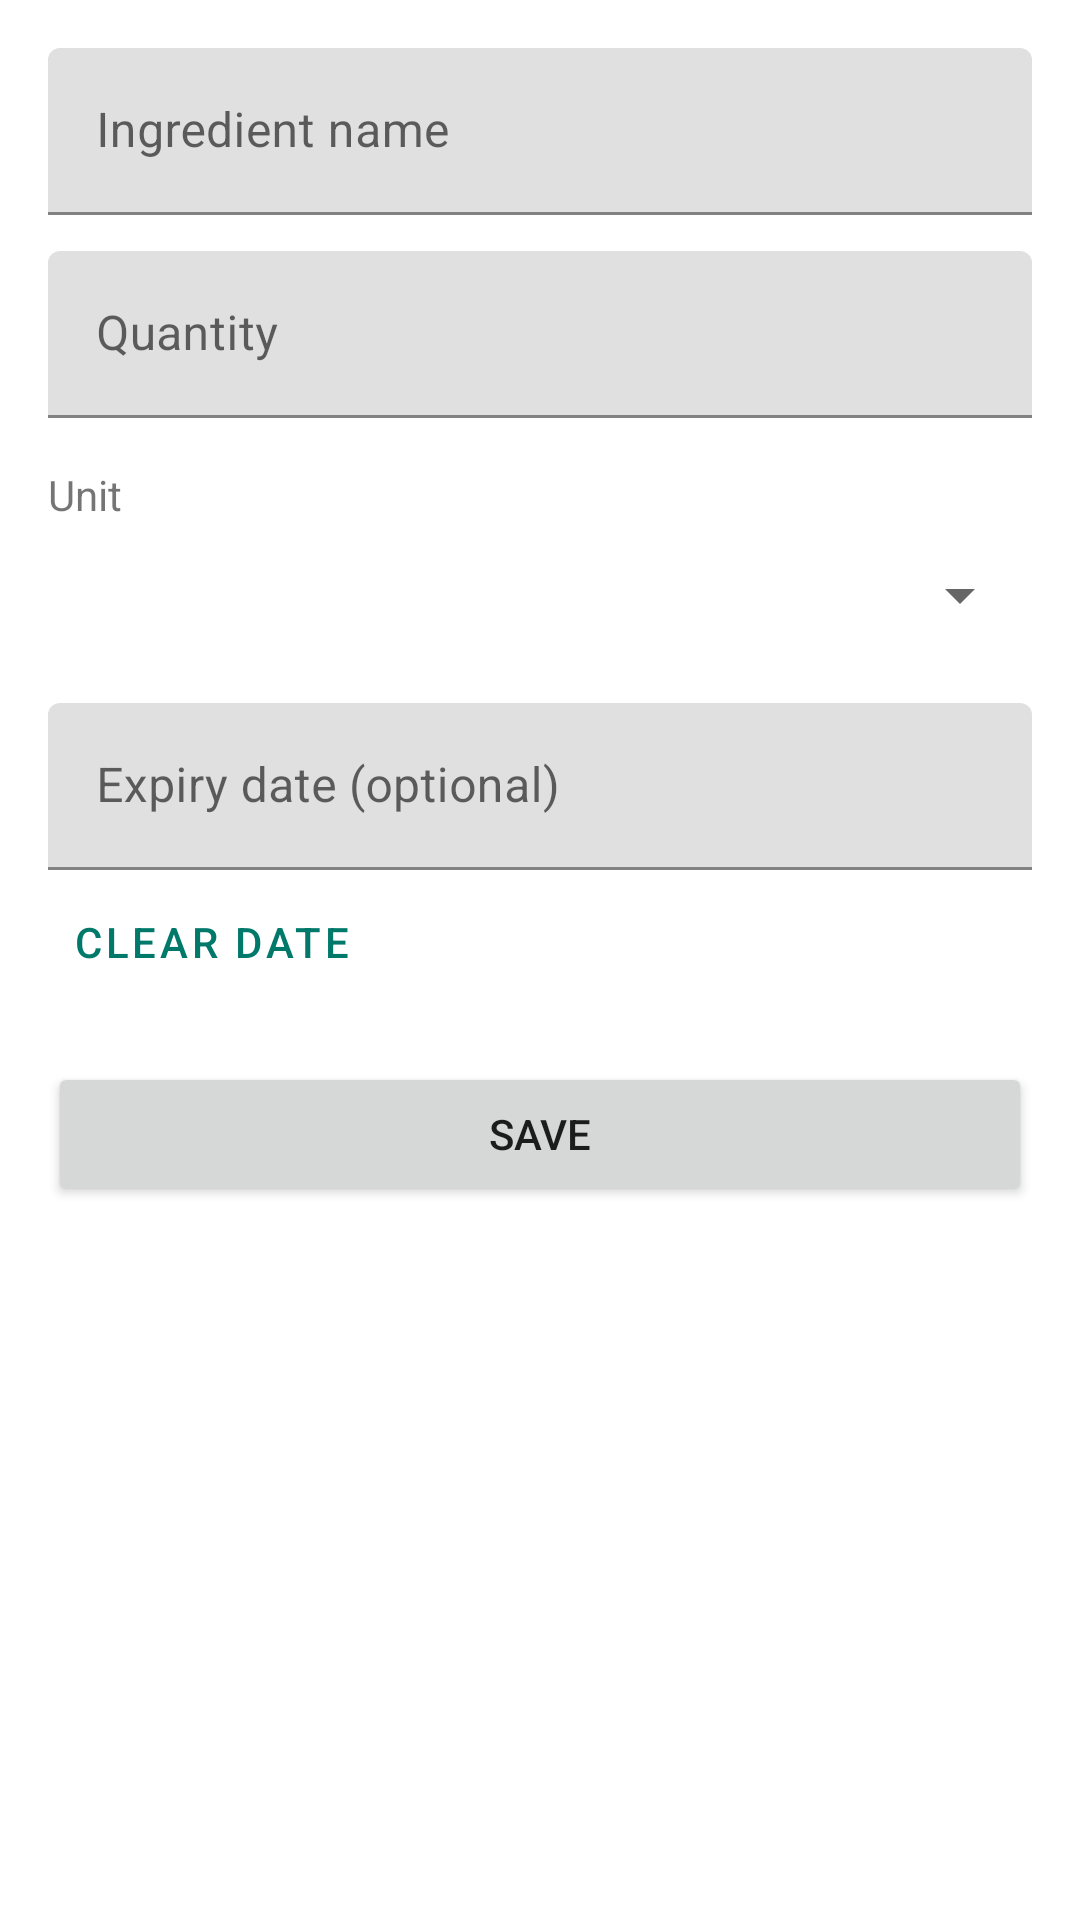

Android layout source for this screen:
<!-- AndroidManifest.xml: application theme Theme.SmartPantry -->
<!-- res/layout/activity_add_edit_item.xml -->
<?xml version="1.0" encoding="utf-8"?>
<ScrollView xmlns:android="http://schemas.android.com/apk/res/android"
    android:layout_width="match_parent"
    android:layout_height="match_parent"
    android:fillViewport="true">

    <LinearLayout
        android:layout_width="match_parent"
        android:layout_height="wrap_content"
        android:orientation="vertical"
        android:padding="16dp">

        <com.google.android.material.textfield.TextInputLayout
            android:id="@+id/til_name"
            android:layout_width="match_parent"
            android:layout_height="wrap_content"
            android:hint="@string/hint_name">

            <com.google.android.material.textfield.TextInputEditText
                android:id="@+id/et_name"
                android:layout_width="match_parent"
                android:layout_height="wrap_content"
                android:inputType="textCapWords"
                android:maxLines="1" />
        </com.google.android.material.textfield.TextInputLayout>

        <com.google.android.material.textfield.TextInputLayout
            android:id="@+id/til_qty"
            android:layout_width="match_parent"
            android:layout_height="wrap_content"
            android:layout_marginTop="12dp"
            android:hint="@string/hint_qty">

            <com.google.android.material.textfield.TextInputEditText
                android:id="@+id/et_qty"
                android:layout_width="match_parent"
                android:layout_height="wrap_content"
                android:inputType="numberDecimal"
                android:maxLines="1" />
        </com.google.android.material.textfield.TextInputLayout>

        <TextView
            android:layout_width="wrap_content"
            android:layout_height="wrap_content"
            android:layout_marginTop="16dp"
            android:text="@string/label_unit" />

        <Spinner
            android:id="@+id/spinner_unit"
            android:layout_width="match_parent"
            android:layout_height="48dp" />

        <com.google.android.material.textfield.TextInputLayout
            android:id="@+id/til_expiry"
            android:layout_width="match_parent"
            android:layout_height="wrap_content"
            android:layout_marginTop="12dp"
            android:hint="@string/hint_expiry">

            <com.google.android.material.textfield.TextInputEditText
                android:id="@+id/et_expiry"
                android:layout_width="match_parent"
                android:layout_height="wrap_content"
                android:clickable="true"
                android:focusable="false"
                android:inputType="none" />
        </com.google.android.material.textfield.TextInputLayout>

        <Button
            android:id="@+id/btn_clear_date"
            style="@style/Widget.MaterialComponents.Button.TextButton"
            android:layout_width="wrap_content"
            android:layout_height="wrap_content"
            android:text="@string/clear_date" />

        <Button
            android:id="@+id/btn_save"
            android:layout_width="match_parent"
            android:layout_height="wrap_content"
            android:layout_marginTop="16dp"
            android:text="@string/save" />
    </LinearLayout>
</ScrollView>
<!-- resources referenced by this layout -->
<resources>
  <string name="clear_date">Clear date</string>
  <string name="hint_expiry">Expiry date (optional)</string>
  <string name="hint_name">Ingredient name</string>
  <string name="hint_qty">Quantity</string>
  <string name="label_unit">Unit</string>
  <string name="save">Save</string>
  <style name="Theme.SmartPantry" parent="Theme.MaterialComponents.DayNight.DarkActionBar">
          <item name="colorPrimary">#00796B</item>
          <item name="colorPrimaryVariant">#004D40</item>
          <item name="colorOnPrimary">#FFFFFF</item>
          <item name="colorSecondary">#FFB300</item>
          <item name="colorOnSecondary">#000000</item>
      </style>
</resources>
